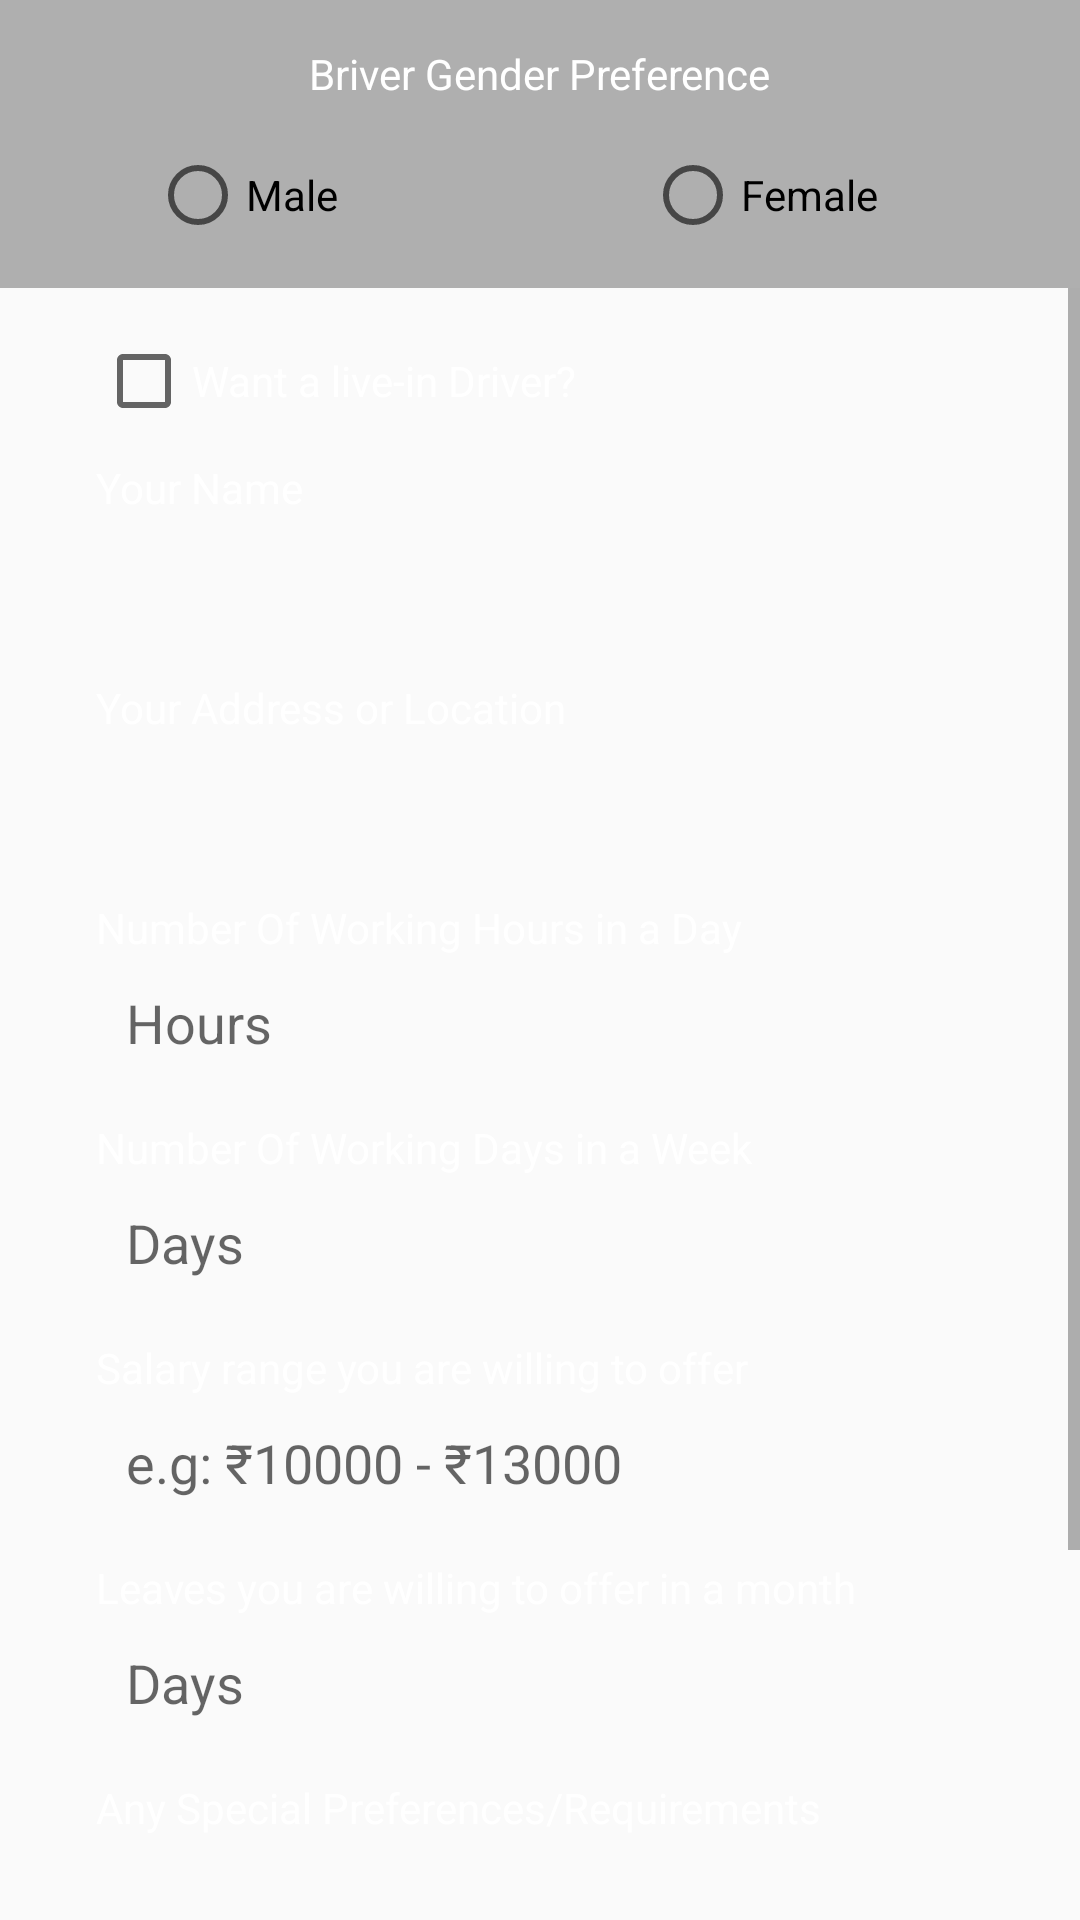

Layout XML and referenced resources for this Android screen:
<!-- AndroidManifest.xml: application theme AppTheme -->
<!-- res/layout/fragment_contract_briver_hiring.xml -->
<LinearLayout xmlns:android="http://schemas.android.com/apk/res/android"
    android:layout_width="match_parent"
    android:layout_height="match_parent"
    android:orientation="vertical"
    android:animateLayoutChanges="true">

    <LinearLayout
        android:layout_width="match_parent"
        android:layout_height="wrap_content"
        android:padding="15dp"
        android:orientation="vertical"
        android:background="#4D000000">

        <TextView
            android:layout_width="wrap_content"
            android:layout_height="wrap_content"
            android:text="Briver Gender Preference"
            android:layout_marginLeft="15dp"
            android:layout_marginRight="15dp"
            android:layout_marginBottom="15dp"
            android:textColor="#ffffff"
            android:layout_gravity="center_horizontal"/>

        <RadioGroup
            android:id="@+id/rg_fragment_contract_briver_type"
            android:layout_width="match_parent"
            android:layout_height="wrap_content"
            android:weightSum="2"
            android:orientation="horizontal">
            <RadioButton
                android:id="@+id/rb_fragment_contract_briver_type_male"
                android:layout_width="0dp"
                android:layout_marginLeft="35dp"
                android:layout_height="wrap_content"
                android:layout_weight="1"
                android:text="Male"/>
            <RadioButton
                android:id="@+id/rb_fragment_contract_briver_type_female"
                android:layout_width="0dp"
                android:layout_marginLeft="35dp"
                android:layout_height="wrap_content"
                android:layout_weight="1"
                android:text="Female"/>
        </RadioGroup>
    </LinearLayout>

    <ScrollView
        android:layout_width="match_parent"
        android:layout_height="wrap_content"
        android:animateLayoutChanges="true"
        android:scrollIndicators="none">

        <LinearLayout
            android:layout_width="match_parent"
            android:layout_height="wrap_content"
            android:orientation="vertical"
            android:layout_marginTop="15dp"
            android:layout_marginLeft="32dp"
            android:layout_marginRight="32dp"
            android:layout_marginBottom="15dp"
            android:animateLayoutChanges="true">

            <CheckBox
                android:id="@+id/cb_fragment_contract_live_in_driver"
                android:layout_width="match_parent"
                android:layout_height="wrap_content"
                android:layout_marginBottom="10dp"
                android:layout_gravity="center_horizontal"
                android:text="Want a live-in Driver?"
                android:textColor="#ffffff"/>

            <TextView
                android:layout_width="wrap_content"
                android:layout_height="wrap_content"
                android:textColor="#ffffff"
                android:text="Your Name" />

            <EditText
                android:id="@+id/et_fragment_contract_name"
                android:layout_width="match_parent"
                android:layout_height="wrap_content"
                android:textColor="#ffffff"
                android:padding="10dp"
                android:background="@drawable/background_edit_text" />

            <TextView
                android:layout_width="wrap_content"
                android:layout_height="wrap_content"
                android:layout_marginTop="10dp"
                android:textColor="#ffffff"
                android:text="Your Address or Location" />
            <EditText
                android:id="@+id/et_fragment_contract_address"
                android:layout_width="match_parent"
                android:layout_height="wrap_content"
                android:textColor="#ffffff"
                android:maxLength="160"
                android:padding="10dp"
                android:background="@drawable/background_edit_text" />

            <LinearLayout
                android:id="@+id/ll_fragment_contract_working_hours_a_day"
                android:layout_width="match_parent"
                android:layout_height="wrap_content"
                android:orientation="vertical"
                android:layout_marginTop="10dp">
                <TextView
                    android:layout_width="wrap_content"
                    android:layout_height="wrap_content"
                    android:textColor="#ffffff"
                    android:text="Number Of Working Hours in a Day" />
                <EditText
                    android:id="@+id/et_fragment_contract_working_hours_per_day"
                    android:layout_width="match_parent"
                    android:layout_height="wrap_content"
                    android:hint="Hours"
                    android:inputType="number"
                    android:maxLength="1"
                    android:textColor="#ffffff"
                    android:padding="10dp"
                    android:background="@drawable/background_edit_text" />
            </LinearLayout>

            <TextView
                android:layout_width="wrap_content"
                android:layout_height="wrap_content"
                android:layout_marginTop="10dp"
                android:textColor="#ffffff"
                android:text="Number Of Working Days in a Week" />
            <EditText
                android:id="@+id/et_fragment_contract_working_days_per_week"
                android:layout_width="match_parent"
                android:layout_height="wrap_content"
                android:textColor="#ffffff"
                android:hint="Days"
                android:inputType="number"
                android:maxLength="1"
                android:padding="10dp"
                android:background="@drawable/background_edit_text"/>

            <TextView
                android:layout_width="wrap_content"
                android:layout_height="wrap_content"
                android:layout_marginTop="10dp"
                android:textColor="#ffffff"
                android:text="Salary range you are willing to offer" />
            <EditText
                android:id="@+id/et_fragment_contract_salary_range_you_are_willing_to_offer"
                android:layout_width="match_parent"
                android:layout_height="wrap_content"
                android:textColor="#ffffff"
                android:padding="10dp"
                android:inputType="number"
                android:maxLength="32"
                android:digits="0123456789-"
                android:background="@drawable/background_edit_text"
                android:hint="e.g: ₹10000 - ₹13000"/>

            <TextView
                android:layout_width="wrap_content"
                android:layout_height="wrap_content"
                android:layout_marginTop="10dp"
                android:textColor="#ffffff"
                android:text="Leaves you are willing to offer in a month" />
            <EditText
                android:id="@+id/et_fragment_contract_leaves_you_are_willing_to_offer_in_a_month"
                android:layout_width="match_parent"
                android:layout_height="wrap_content"
                android:textColor="#ffffff"
                android:padding="10dp"
                android:inputType="number"
                android:background="@drawable/background_edit_text"
                android:hint="Days"
                android:maxLength="1"/>

            <TextView
                android:layout_width="wrap_content"
                android:layout_height="wrap_content"
                android:layout_marginTop="10dp"
                android:textColor="#ffffff"
                android:text="Any Special Preferences/Requirements" />
            <EditText
                android:id="@+id/et_fragment_contract_special_preferences"
                android:layout_width="match_parent"
                android:layout_height="wrap_content"
                android:layout_marginBottom="10dp"
                android:textColor="#ffffff"
                android:padding="10dp"
                android:inputType="textMultiLine"
                android:background="@drawable/background_edit_text"
                android:maxLength="160"/>

            <Button
                android:id="@+id/btn_fragment_contract_send_email"
                android:layout_width="match_parent"
                android:layout_height="wrap_content"
                android:layout_marginTop="10dp"
                android:background="@drawable/background_button"
                android:padding="10dp"
                android:text="Send E-Mail"
                android:textColor="@drawable/button_text_color"
                android:textSize="16dp" />

            <TextView
                android:layout_width="wrap_content"
                android:layout_height="wrap_content"
                android:layout_marginTop="10dp"
                android:textColor="#ffffff"
                android:layout_gravity="center_horizontal"
                android:text="We Promise to Get Back to You within Few Minutes!"/>
            <TextView
                android:layout_width="wrap_content"
                android:layout_height="wrap_content"
                android:textColor="#ffffff"
                android:layout_marginBottom="20dp"
                android:textStyle="bold"
                android:layout_gravity="center_horizontal"
                android:text="Wait For Us :D"/>
        </LinearLayout>
    </ScrollView>
</LinearLayout>
<!-- resources referenced by this layout -->
<resources>
  <!-- drawable background_button (drawable) -->
  <?xml version="1.0" encoding="utf-8"?>
  <selector xmlns:android="http://schemas.android.com/apk/res/android" >
      <item android:state_pressed="true" android:drawable="@drawable/background_welcome_button_pressed"/>
      <item android:state_focused="true" android:drawable="@drawable/background_welcome_button_pressed"/>
      <item android:drawable="@drawable/background_welcome_button_normal"/>
  </selector>
  <style name="AppTheme" parent="Theme.AppCompat.Light.DarkActionBar">
          
          <item name="colorPrimary">#212121</item>
          <item name="colorPrimaryDark">#000000</item>
          <item name="colorAccent">#ffffff</item>
      </style>
  <!-- drawable background_welcome_button_pressed (drawable) -->
  <?xml version="1.0" encoding="utf-8"?>
  <shape xmlns:android="http://schemas.android.com/apk/res/android"
      android:shape="rectangle">
      <corners android:radius="2dp" />
      <solid android:color="#ffffff" />
      <stroke android:width="2dp" android:color="#ffffff" />
  </shape>
  <!-- drawable background_welcome_button_normal (drawable) -->
  <?xml version="1.0" encoding="utf-8"?>
  
      <shape xmlns:android="http://schemas.android.com/apk/res/android"
          android:shape="rectangle">
          <corners android:radius="3dp" />
      <solid android:color="#99000000" />
          <stroke android:width="3dp" android:color="#ffffff" />
  </shape>
</resources>
